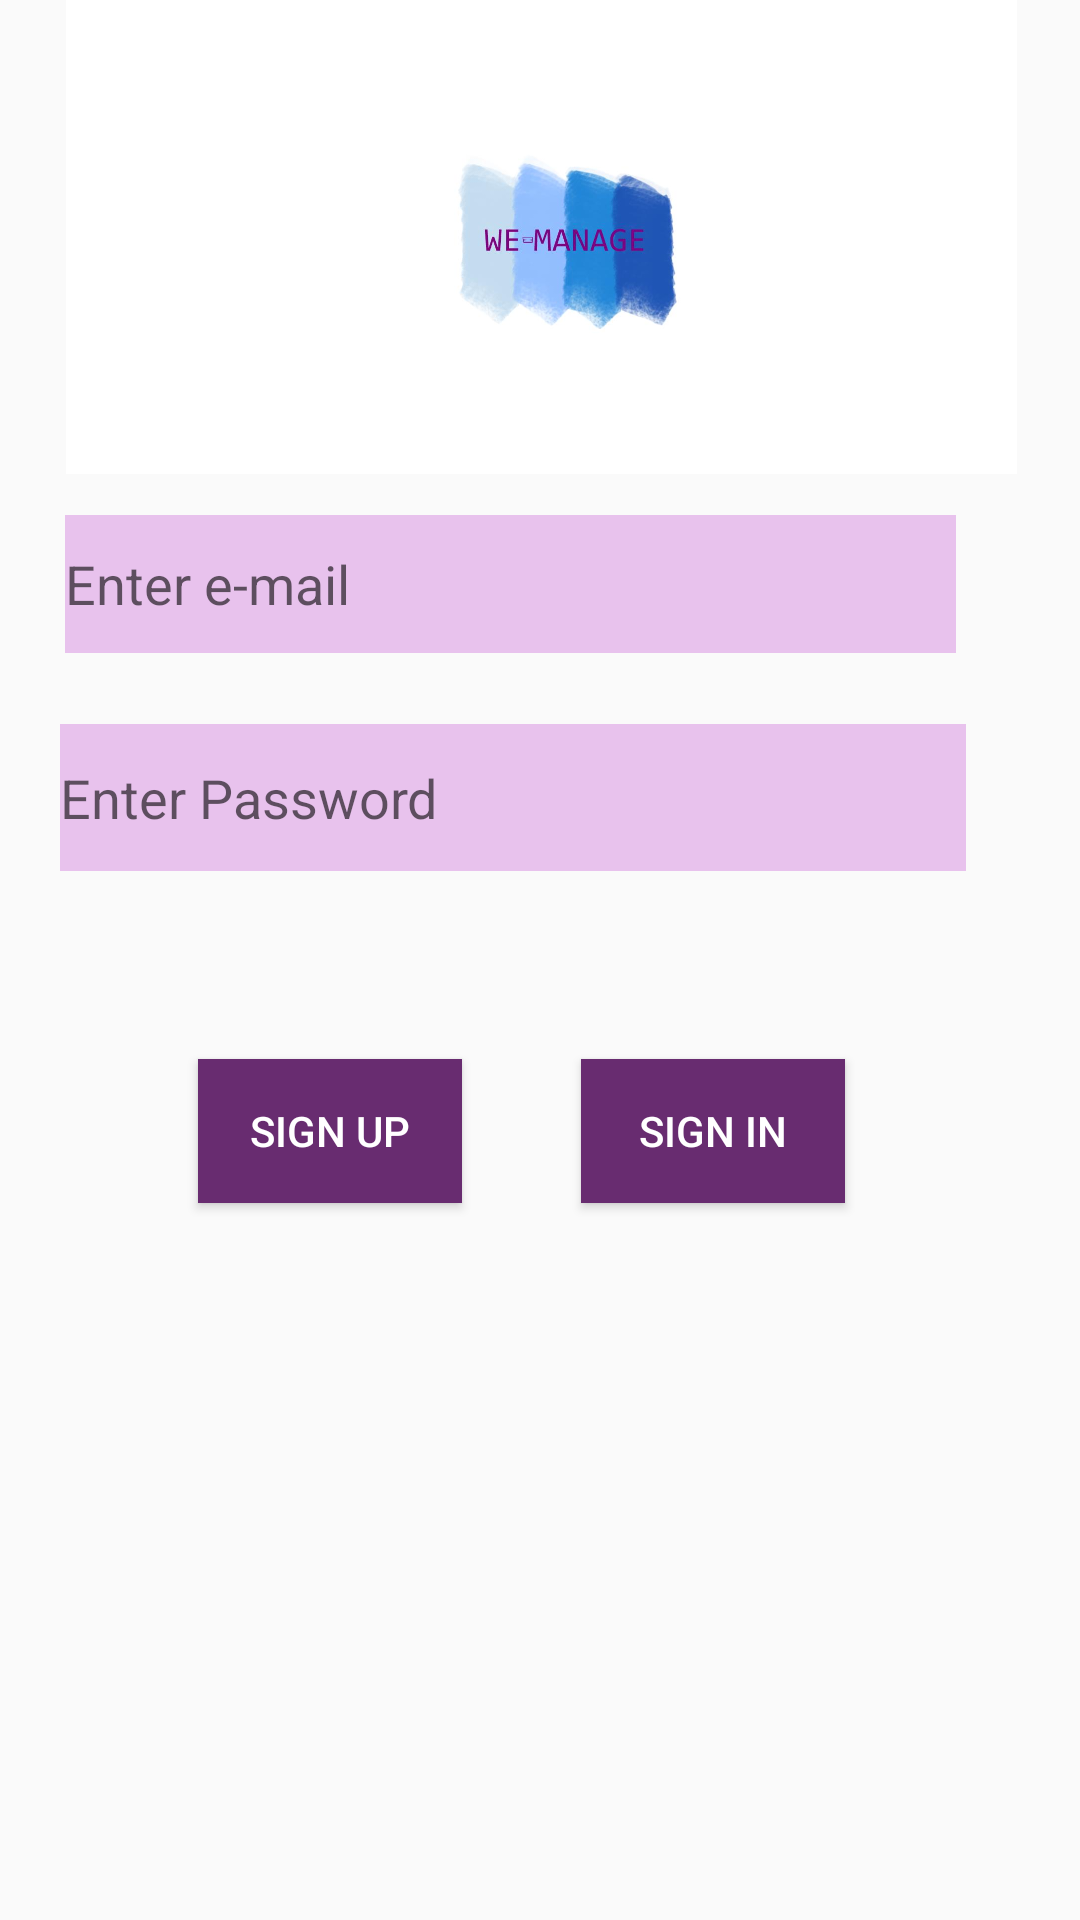

Here is an Android app screen rendered from its layout file. Give the layout XML and the strings, colors and styles it references.
<!-- AndroidManifest.xml: application theme AppTheme -->
<!-- res/layout/activity_login.xml -->
<?xml version="1.0" encoding="utf-8"?>
<androidx.constraintlayout.widget.ConstraintLayout xmlns:android="http://schemas.android.com/apk/res/android"
    xmlns:app="http://schemas.android.com/apk/res-auto"
    xmlns:tools="http://schemas.android.com/tools"
    android:layout_width="match_parent"
    android:layout_height="match_parent"
    tools:context=".login">

    <ImageView
        android:layout_width="405dp"
        android:layout_height="158dp"
        android:layout_alignParentTop="true"
        android:layout_centerHorizontal="true"
        android:src="@drawable/wemanagelogo2"
        app:layout_constraintBottom_toBottomOf="parent"
        app:layout_constraintEnd_toEndOf="parent"
        app:layout_constraintStart_toStartOf="parent"
        app:layout_constraintTop_toTopOf="parent"
        app:layout_constraintVertical_bias="0.0" />

    <EditText
        android:id="@+id/et1"
        android:layout_width="297dp"
        android:layout_height="46dp"
        android:layout_marginStart="8dp"
        android:layout_marginTop="8dp"
        android:layout_marginEnd="8dp"
        android:layout_marginBottom="8dp"
        android:ems="10"
        android:hint="Enter e-mail"
        android:background="@color/colorPrimary"
        android:inputType="textEmailAddress"
        app:layout_constraintBottom_toBottomOf="parent"
        app:layout_constraintEnd_toEndOf="parent"
        app:layout_constraintHorizontal_bias="0.291"
        app:layout_constraintStart_toStartOf="parent"
        app:layout_constraintTop_toTopOf="parent"
        app:layout_constraintVertical_bias="0.283" />

    <EditText
        android:id="@+id/et2"
        android:layout_width="302dp"
        android:layout_height="49dp"
        android:layout_marginStart="8dp"
        android:layout_marginEnd="8dp"
        android:layout_marginBottom="8dp"
        android:ems="10"
        android:background="@color/colorPrimary"
        android:hint="Enter Password"
        android:inputType="textPassword"
        app:layout_constraintBottom_toBottomOf="parent"
        app:layout_constraintEnd_toEndOf="parent"
        app:layout_constraintHorizontal_bias="0.284"
        app:layout_constraintStart_toStartOf="parent"
        app:layout_constraintTop_toTopOf="parent"
        app:layout_constraintVertical_bias="0.414" />

    <Button
        android:id="@+id/button"
        android:layout_width="wrap_content"
        android:layout_height="wrap_content"
        android:layout_marginTop="8dp"
        android:layout_marginEnd="8dp"
        android:layout_marginRight="8dp"
        android:layout_marginBottom="8dp"
        android:text="Sign Up"
        android:textColor="#ffffff"
        android:background="@color/colorPrimaryDark"
        app:layout_constraintBottom_toBottomOf="parent"
        app:layout_constraintEnd_toEndOf="parent"
        app:layout_constraintHorizontal_bias="0.25"
        app:layout_constraintStart_toStartOf="parent"
        app:layout_constraintTop_toTopOf="parent"
        app:layout_constraintVertical_bias="0.599" />

    <Button
        android:id="@+id/button2"
        android:layout_width="wrap_content"
        android:layout_height="wrap_content"
        android:layout_marginTop="8dp"
        android:layout_marginEnd="8dp"
        android:layout_marginRight="8dp"
        android:layout_marginBottom="8dp"
        android:text="Sign In"
        android:textColor="#ffffff"
        android:background="@color/colorPrimaryDark"
        app:layout_constraintBottom_toBottomOf="parent"
        app:layout_constraintEnd_toEndOf="parent"
        app:layout_constraintHorizontal_bias="0.733"
        app:layout_constraintStart_toStartOf="parent"
        app:layout_constraintTop_toTopOf="parent"
        app:layout_constraintVertical_bias="0.599" />
</androidx.constraintlayout.widget.ConstraintLayout>
<!-- resources referenced by this layout -->
<resources>
  <color name="colorPrimary">#e8c2ed</color>
  <color name="colorPrimaryDark">#682c70</color>
  <!-- drawable wemanagelogo2: jpg bitmap (drawable, 40360 bytes) -->
  <style name="AppTheme" parent="Theme.AppCompat.Light.DarkActionBar">
          
          <item name="colorPrimary">@color/colorPrimary</item>
          <item name="colorPrimaryDark">@color/colorPrimaryDark</item>
          <item name="colorAccent">@color/colorAccent</item>
      </style>
  <color name="colorAccent">#0a9ba8</color>
</resources>
